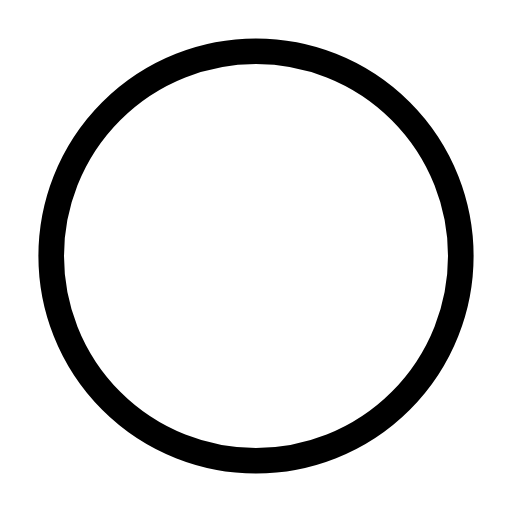
t = 0.00 s
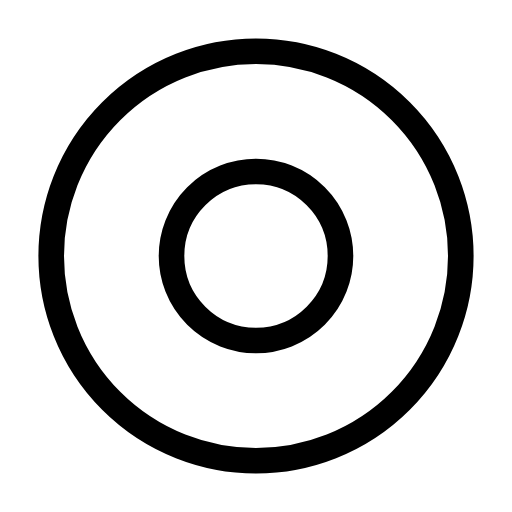
t = 0.50 s
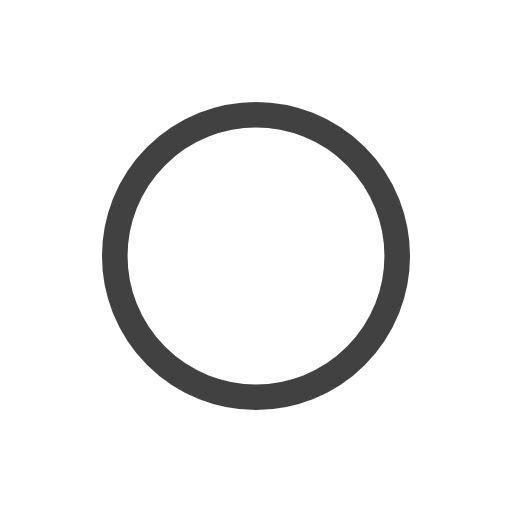
t = 1.00 s
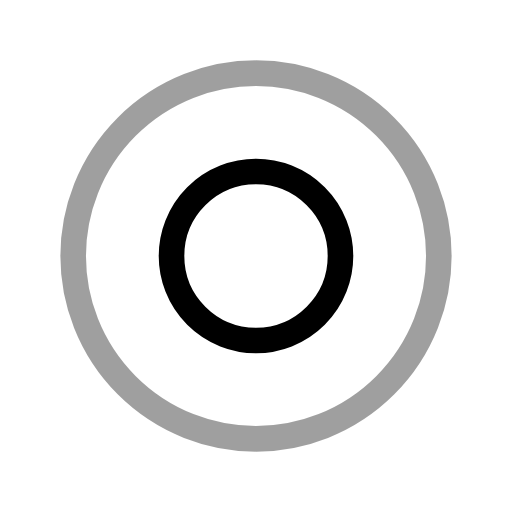
t = 1.50 s
t = 2.00 s: frame unchanged from t = 1.00 s, image omitted
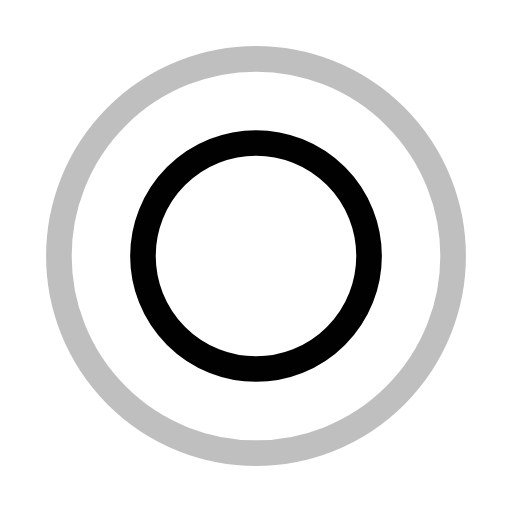
t = 2.67 s

The animated SVG that drew these frames (rendered in a browser with its animation timeline set to each time). Animation: 4 SMIL elements (animate=4); one cycle of 3.00 s, repeats indefinitely.

<svg width="64" height="64" xmlns="http://www.w3.org/2000/svg" viewBox="0 0 100 100" preserveAspectRatio="xMidYMid" class="uil-ripple"><path fill="none" class="bk" d="M0 0h100v100H0z"/><g><animate attributeName="opacity" dur="2s" repeatCount="indefinite" begin="0s" keyTimes="0;0.33;1" values="1;1;0"/><circle cx="50" cy="50" r="40" stroke="#000" fill="none" stroke-width="5" stroke-linecap="round"><animate attributeName="r" dur="2s" repeatCount="indefinite" begin="0s" keyTimes="0;0.33;1" values="0;22;44"/></circle></g><g><animate attributeName="opacity" dur="2s" repeatCount="indefinite" begin="1s" keyTimes="0;0.33;1" values="1;1;0"/><circle cx="50" cy="50" r="40" stroke="#000" fill="none" stroke-width="5" stroke-linecap="round"><animate attributeName="r" dur="2s" repeatCount="indefinite" begin="1s" keyTimes="0;0.33;1" values="0;22;44"/></circle></g></svg>
